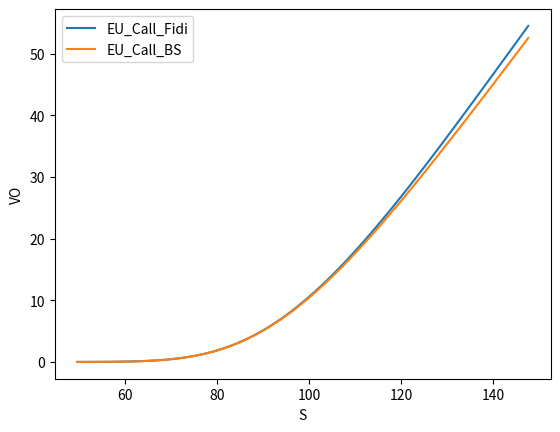

Source code (Python):
# [redacted]
# [redacted]
# C-Exercise 39


import math
import numpy as np
import matplotlib.pyplot as plt
import scipy.stats
import cmath
import scipy.integrate as integrate
import scipy.interpolate

def BS_EuCall_FiDi_Explicit (r, sigma, a, b, m, nu_max, T, K):
    #input
    q = 2*r/sigma**2
    deltax_tilde = (b-a)/m
    deltat_tilde = (sigma**2)*T/(2*nu_max)
    lamda= deltat_tilde/deltax_tilde**2
    #create matrix
    x =np.arange(a, b, deltax_tilde)
    w= np.empty((m,nu_max))
    S= np.empty(m)
    V0= np.empty(m)
    #fill in matrix
    for i in range (0,m,1):
        w[i,0]= np.maximum(np.exp(x[i]/2*(q+1))-np.exp(x[i]/2*(q-1)), 0)

    for i in range (1,nu_max,1):
        for j in range (1,m-1,1):
            w[j,i] = lamda * w[j-1,i-1] +(1-2*lamda) * w[j,i-1] + lamda* w[j+1,i-1]
        w[m-1, i] = np.exp((q + 1) / 2 * b + (q + 1) ** 2 / 4 * i * deltat_tilde) - np.exp((q - 1) / 2 * b + (q - 1) ** 2 / 4 * i * deltat_tilde)
    for i in range (0,m,1):
        S[i]= K * np.exp(x[i])
        V0[i]= K*w[i,nu_max-1]*np.exp((-x[i]/2)*(q-1)-sigma**2/2*T*((q-1)**2/4+q))
    return S,V0
# Input parameters
r = 0.05
sigma = 0.2
a = -0.7
b = 0.4
m = 100
nu_max = 2000
T = 1
K = 100

result = BS_EuCall_FiDi_Explicit(r, sigma, a, b, m, nu_max, T, K)


def EuCall_BlackScholes(t, S_t, r, sigma, T, K):
    d_1 = (math.log(S_t / K) + (r + 1 / 2 * math.pow(sigma, 2)) * (T - t)) / (sigma * math.sqrt(T - t))
    d_2 = d_1 - sigma * math.sqrt(T - t)
    Call = S_t * scipy.stats.norm.cdf(d_1) - K * math.exp(-r * (T - t)) * scipy.stats.norm.cdf(d_2)
    return Call

# result of BS-method
V0_BS= np.empty(len(result[0]))
for i in range (0,len(result[0]),1):
    V0_BS[i]=EuCall_BlackScholes(0, result[0][i], r, sigma, T, K)

#Plotting
plt.clf()
plt.plot(result[0],result[1],label= 'EU_Call_Fidi')
plt.plot(result[0],V0_BS, label= 'EU_Call_BS')
plt.xlabel('S')
plt.ylabel('VO')
plt.legend(loc='best')
plt.show()